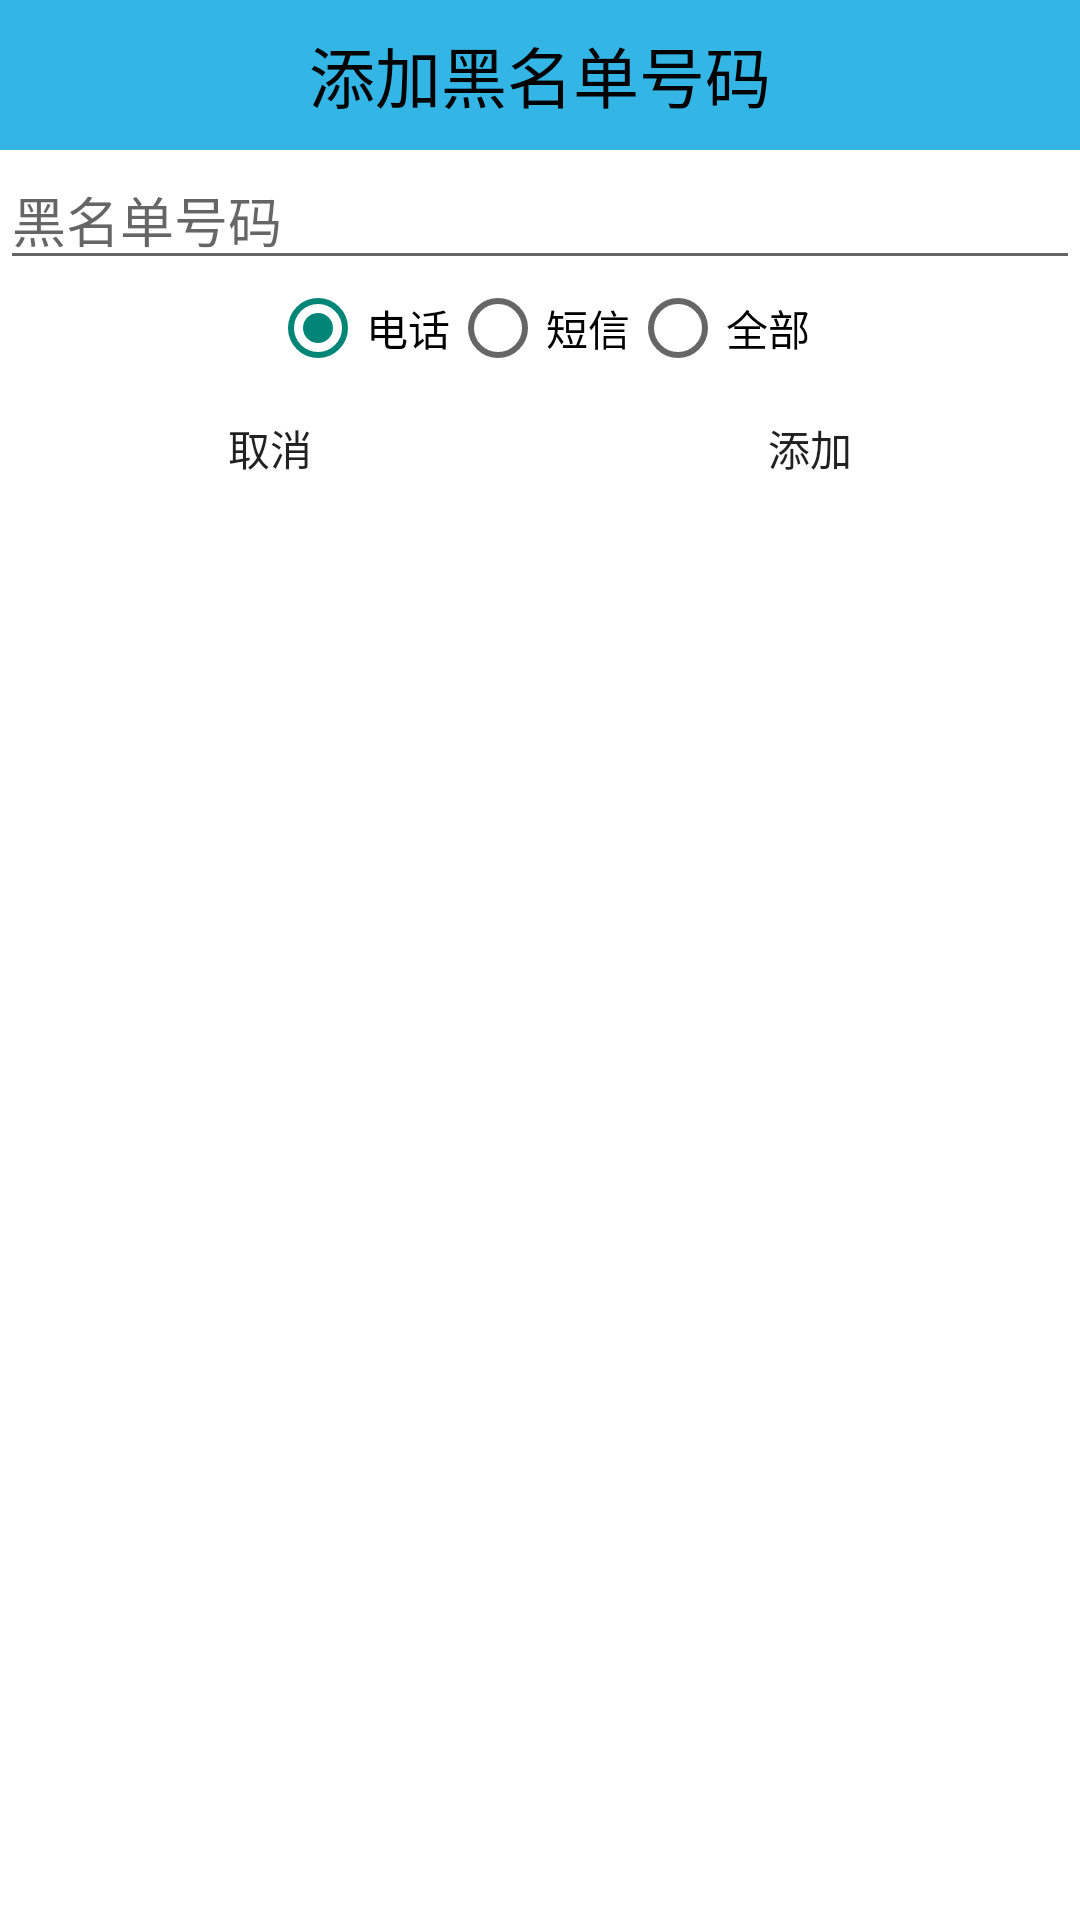

Reconstruct the res/layout file that produces this screen, plus the resources it refers to.
<!-- AndroidManifest.xml: application theme Theme.AppCompat.Light.NoActionBar -->
<!-- res/layout/activity_add_to_blacklist_dialog.xml -->
<?xml version="1.0" encoding="utf-8"?>
<LinearLayout xmlns:android="http://schemas.android.com/apk/res/android"
    android:orientation="vertical"
    android:layout_width="match_parent"
    android:layout_height="match_parent"
    android:background="#fff">


    <TextView
        style="@style/TitleBar"
        android:text="添加黑名单号码"/>

    <EditText
        android:layout_width="match_parent"
        android:layout_height="wrap_content"
        android:id="@+id/et_number"
        android:hint="黑名单号码"
        android:inputType="number"
        android:textColor="#000"
        android:textCursorDrawable="@null" />
    <RadioGroup
        android:id="@+id/rg_group"
        android:layout_width="match_parent"
        android:layout_height="wrap_content"
        android:orientation="horizontal"
        android:gravity="center">
        <RadioButton
            android:layout_width="wrap_content"
            android:layout_height="wrap_content"
            android:text="电话"
            android:checked="true"
            android:id="@+id/rb_phone" />

        <RadioButton
            android:layout_width="wrap_content"
            android:layout_height="wrap_content"
            android:text="短信"
            android:id="@+id/rb_sms" />

        <RadioButton
            android:layout_width="wrap_content"
            android:layout_height="wrap_content"
            android:text="全部"
            android:id="@+id/rb_all" />
    </RadioGroup>


    <LinearLayout
        android:layout_width="match_parent"
        android:layout_height="wrap_content"
        android:orientation="horizontal"
        android:gravity="center">
        <Button
            android:layout_width="wrap_content"
            android:layout_height="wrap_content"
            android:layout_weight="1"
            android:text="取消"
            android:id="@+id/btn_cancel"
            android:background="@drawable/select_btn_common"/>

        <Button
            android:layout_width="wrap_content"
            android:layout_height="wrap_content"
            android:text="添加"
            android:id="@+id/btn_ok"
            android:layout_weight="1"
            android:background="@drawable/select_btn_common"
           />
    </LinearLayout>

</LinearLayout>
<!-- resources referenced by this layout -->
<resources>
  <!-- drawable select_btn_common (drawable) -->
  <?xml version="1.0" encoding="utf-8"?>
  <selector xmlns:android="http://schemas.android.com/apk/res/android">
      <item android:state_pressed="true" android:drawable="@drawable/shape_btn_pressed"/>
      <item android:drawable="@drawable/shape_btn_common"/>
  
  
  </selector>
  <style name="TitleBar">
          <item name="android:layout_width">match_parent</item>
          <item name="android:layout_height">50dp</item>
          <item name="android:gravity">center</item>
          <item name="android:textSize">22sp</item>
          <item name="android:background">@android:color/holo_blue_light</item>
          <item name="android:textColor">@android:color/black</item>
      </style>
  <!-- drawable shape_btn_common (drawable) -->
  <?xml version="1.0" encoding="utf-8"?>
  <shape xmlns:android="http://schemas.android.com/apk/res/android">
      <size android:height="20dp" android:width="40dp"/>
      <corners android:radius="6dp"/>
      <solid android:color="@android:color/holo_blue_dark"/>
  </shape>
</resources>
